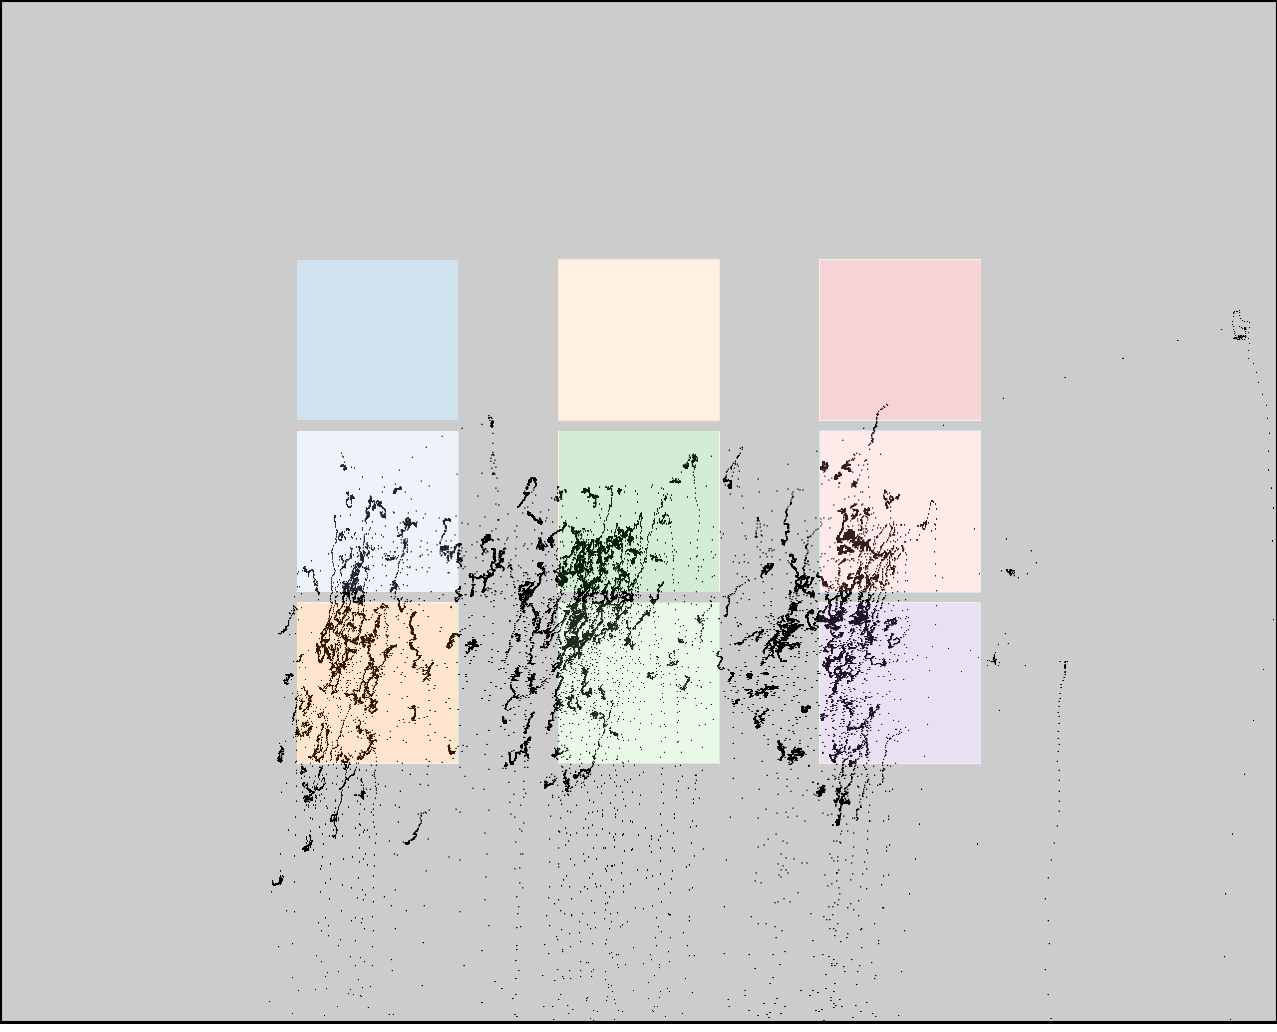

The data file committed next to this chart (first rows):
click0, click1, click2, click3, click4, click5, click6, click7, click8
376, 378, 367, 604, 593, 590, 859, 852, 838
460, 623, 788, 467, 631, 796, 457, 625, 791
